Dataset: dataset (GitHub, TranHuuHoang99/CPP_Library). Classes: image cachua, image carot, image chuoi, image man, image ot, image tl, image xoai.

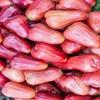
Label: image man

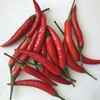
Label: image ot

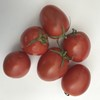
Label: image cachua

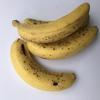
Label: image chuoi

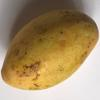
Label: image xoai

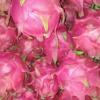
Label: image tl
